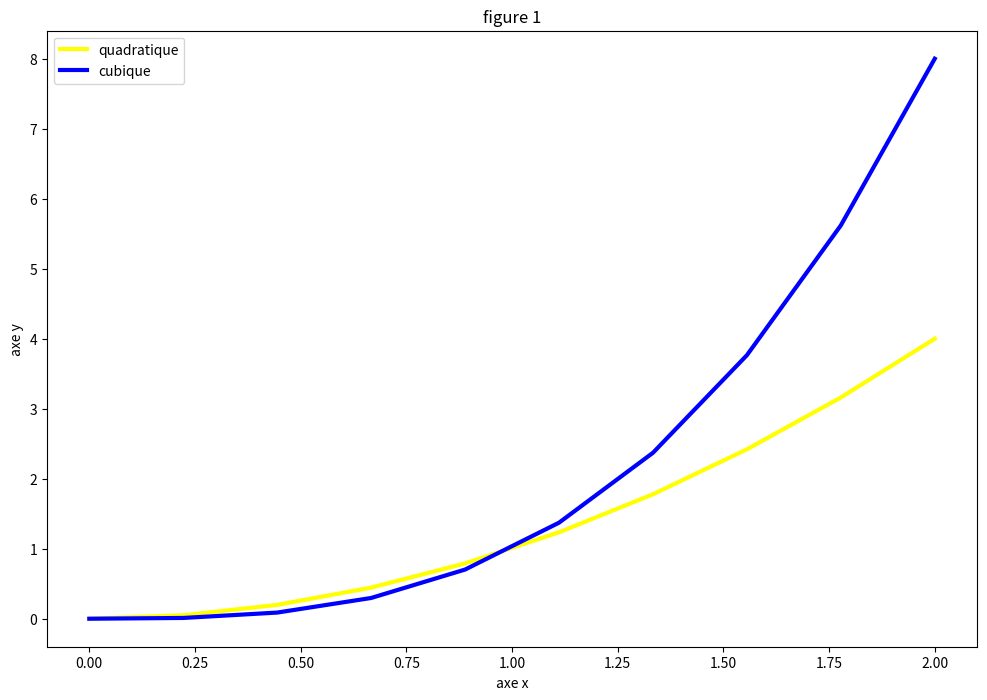

Python code for this plot:
# from re import split
# from Module.FunctionManager.Function import Function
# from Module.PeopleManager.Employee import Employee
# from Module.PeopleManager.Person import Person


# people = [{"last_name": "Fury", "first_name": "Nick", "gender": True,
#            "wage": 3500.65, "company": "Hammond, Williams and Weberans Sons", "company_id": 1},
#           {"last_name": "Banner", "first_name": "Bruce", "gender": True,
#                          "wage": 2520.75, "company": "Hammond, Williams and Weberans Sons", "company_id": 1},
#           {"last_name": "Stark", "first_name": "Tony", "gender": True,
#                          "wage": 3020.35, "company": "Rodriguez Inc - Ltd", "company_id": 2},
#           {"last_name": "Parker", "first_name": "Peter", "gender": True,
#                          "wage": 2620.32, "company": "Rodriguez Inc - Ltd", "company_id": 2},
#           {"last_name": "Rogers", "first_name": "Steve", "gender": True,
#                          "wage": 2700.17, "company": "Barrett Incand", "company_id": 3},
#           {"last_name": "Strange", "first_name": "Stephen", "gender": True,
#                          "wage": 3206.15, "company": "Barrett Incand", "company_id": 3},
#           {"last_name": "Danvers", "first_name": "Carol", "gender": False,
#                          "wage": 3110.11, "company": "Olson ans Sons Group", "company_id": 4},
#           {"last_name": "Lauferson", "first_name": "Loki", "gender": True,
#                          "wage": 2800.25, "company": "Olson ans Sons Group", "company_id": 4},
#           {"last_name": "Ordinson", "first_name": "Thor", "gender": True,
#                          "wage": 3117.42, "company": "Stephens-Reyes - PLC", "company_id": 5},
#           {"last_name": "Kent", "first_name": "Clark", "gender": True,
#                          "wage": 3337.47, "company": "Stephens-Reyes - PLC", "company_id": 5},
#           {"last_name": "Wayne", "first_name": "Bruce", "gender": True,
#                          "wage": 4228.42, "company": "Cordova - Inc", "company_id": 6},
#           {"last_name": "Allen", "first_name": "Barry", "gender": True,
#                          "wage": 2728.76, "company": "Cordova - Inc", "company_id": 6},
#           {"last_name": "Prince", "first_name": "Diana", "gender": False,
#                          "wage": 2873.26, "company": "Hammond, Williams and Weberans Sons", "company_id": 1},
#           {"last_name": "Curry", "first_name": "Arthur", "gender": True,
#                          "wage": 2548.78, "company": "Rodriguez Inc - Ltd", "company_id": 2},
#           {"last_name": "Stone", "first_name": "Victor", "gender": True,
#                          "wage": 2769.34, "company": "Barrett Incand", "company_id": 3}
#           ]

# for i in range(10):
#     print(f"choix {i+1} : {Function.choose_in_list(people)}\n")
#     i+=1

import numpy as np
import matplotlib.pyplot as plt

"""un tableau x comprenant 10 points allant de 0 à 2"""
x = np.linspace(0, 2, 10)
"""un tableau y qui est le carré de x"""
y = x**2

plt.figure(figsize=(12,8))
plt.plot(x, y, c="yellow", lw="3", label="quadratique")
plt.plot(x, x**3, c="blue", lw="3", label="cubique")
plt.title("figure 1")
plt.xlabel("axe x")
plt.ylabel("axe y")
plt.legend()
plt.show()      
# plt.savefig("figure_1.png")